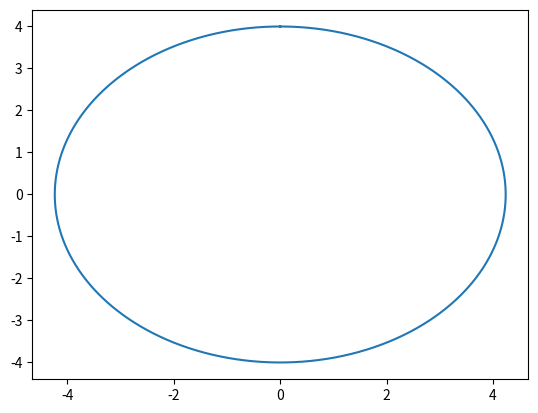
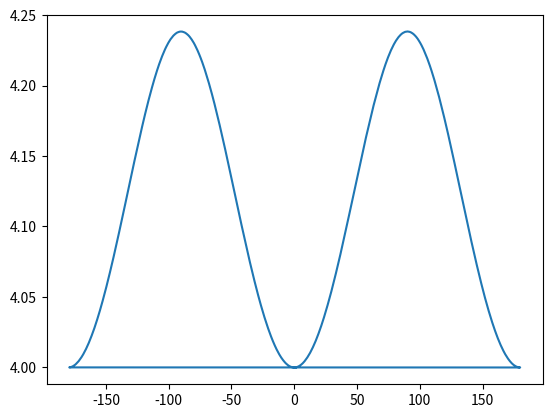
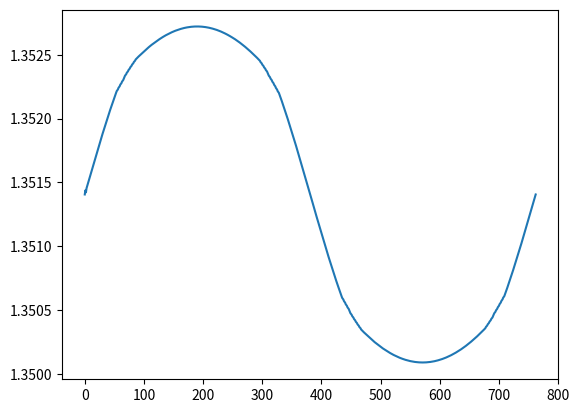
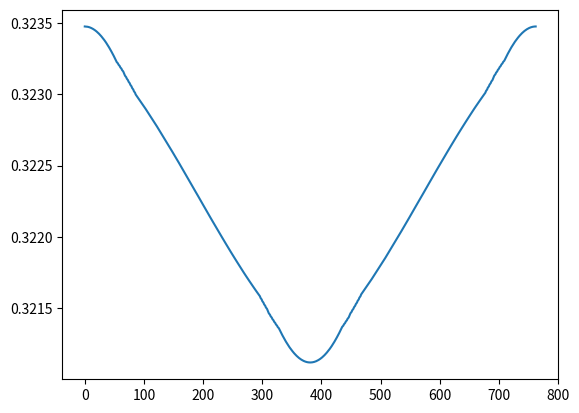
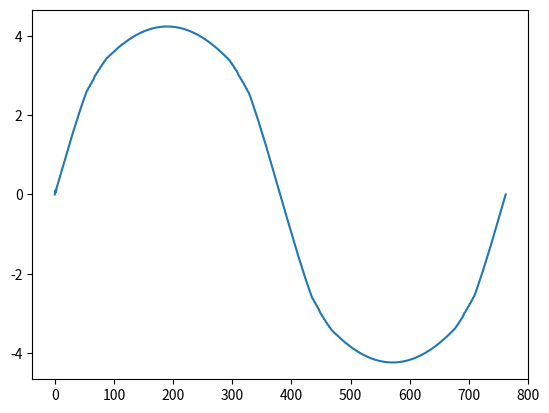
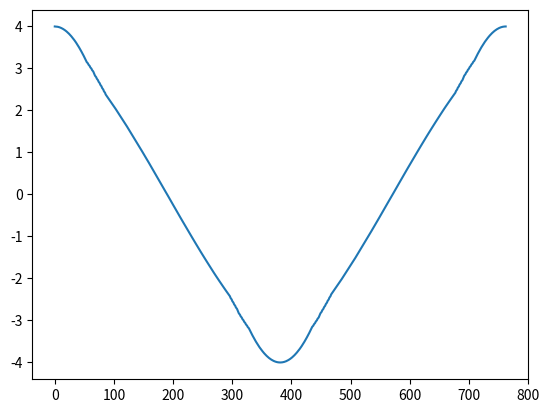

Write Python code to recreate these figures, in order.
import numpy as np
import matplotlib.pyplot as plt

ellipse=((77.429835, 18.533787),
         (77.431690, 18.533766),
         (77.430783, 18.533781),
         (77.432637, 18.533740),
         (77.433544, 18.533705),
         (77.434490, 18.533658),
         (77.435396, 18.533603),
         (77.436340, 18.533535),
         (77.437244, 18.533460),
         (77.438187, 18.533371),
         (77.439088, 18.533277),
         (77.440028, 18.533167),
         (77.440927, 18.533053),
         (77.441863, 18.532923),
         (77.442758, 18.532788),
         (77.443652, 18.532644),
         (77.444543, 18.532490),
         (77.445471, 18.532319),
         (77.446358, 18.532146),
         (77.447281, 18.531955),
         (77.448163, 18.531762),
         (77.449081, 18.531551),
         (77.449957, 18.531339),
         (77.450868, 18.531107),
         (77.451739, 18.530876),
         (77.452643, 18.530624),
         (77.453507, 18.530374),
         (77.454405, 18.530103),
         (77.455261, 18.529833),
         (77.456151, 18.529542),
         (77.457000, 18.529254),
         (77.457845, 18.528956),
         (77.458686, 18.528650),
         (77.459559, 18.528321),
         (77.460391, 18.527996),
         (77.461255, 18.527647),
         (77.462078, 18.527304),
         (77.462931, 18.526937),
         (77.463745, 18.526575),
         (77.464588, 18.526189),
         (77.465391, 18.525810),
         (77.466224, 18.525406),
         (77.467016, 18.525009),
         (77.467838, 18.524586),
         (77.468619, 18.524172),
         (77.469428, 18.523732),
         (77.470198, 18.523301),
         (77.470962, 18.522861),
         (77.471720, 18.522414),
         (77.472504, 18.521938),
         (77.473249, 18.521474),
         (77.474021, 18.520982),
         (77.474753, 18.520502),
         (77.475510, 18.519992),
         (77.476229, 18.519496),
         (77.476602, 18.519234),
         (77.476972, 18.518970),
         (77.477677, 18.518458),
         (77.478043, 18.518188),
         (77.478406, 18.517916),
         (77.479097, 18.517388),
         (77.479454, 18.517110),
         (77.479810, 18.516830),
         (77.480486, 18.516288),
         (77.480836, 18.516002),
         (77.481184, 18.515714),
         (77.481845, 18.515157),
         (77.482498, 18.514593),
         (77.483144, 18.514022),
         (77.483478, 18.513721),
         (77.483810, 18.513418),
         (77.484440, 18.512833),
         (77.484765, 18.512525),
         (77.485089, 18.512215),
         (77.485702, 18.511616),
         (77.486019, 18.511301),
         (77.486334, 18.510984),
         (77.486931, 18.510372),
         (77.487239, 18.51005),
         (77.487545, 18.509726),
         (77.488125, 18.509101),
         (77.488424, 18.508772),
         (77.488721, 18.508442),
         (77.489284, 18.507804),
         (77.489574, 18.507469),
         (77.489862, 18.507132),
         (77.490407, 18.506482),
         (77.490688, 18.506141),
         (77.490966, 18.505798),
         (77.491242, 18.505453),
         (77.491493, 18.505136),
         (77.491764, 18.504789),
         (77.492011, 18.504469),
         (77.492277, 18.504118),
         (77.492520, 18.503796),
         (77.492782, 18.503442),
         (77.493041, 18.503088),
         (77.493298, 18.502731),
         (77.493531, 18.502404),
         (77.493784, 18.502045),
         (77.494033, 18.501684),
         (77.494280, 18.501323),
         (77.494504, 18.500990),
         (77.494747, 18.500625),
         (77.494986, 18.500260),
         (77.495223, 18.499892),
         (77.495438, 18.499555),
         (77.495670, 18.499185),
         (77.495900, 18.498814),
         (77.496127, 18.498442),
         (77.496333, 18.498100),
         (77.496554, 18.497725),
         (77.496774, 18.497349),
         (77.496990, 18.496972),
         (77.497186, 18.496626),
         (77.497398, 18.496246),
         (77.497607, 18.495866),
         (77.497813, 18.495484),
         (77.498, 18.495133),
         (77.498201, 18.494749),
         (77.498399, 18.494364),
         (77.498595, 18.493978),
         (77.498771, 18.493623),
         (77.498962, 18.493235),
         (77.499134, 18.492878),
         (77.499319, 18.492487),
         (77.499486, 18.492129),
         (77.499666, 18.491737),
         (77.499844, 18.491343),
         (77.500018, 18.490949),
         (77.500175, 18.490587),
         (77.500344, 18.490191),
         (77.500511, 18.489794),
         (77.500674, 18.489396),
         (77.500822, 18.48903),
         (77.50098, 18.488631),
         (77.501135, 18.48823),
         (77.501287, 18.487829),
         (77.501425, 18.48746),
         (77.501572, 18.487057),
         (77.501716, 18.486653),
         (77.501858, 18.486248),
         (77.501985, 18.485877),
         (77.502121, 18.48547),
         (77.502254, 18.485064),
         (77.502384, 18.484656),
         (77.502501, 18.484282),
         (77.502626, 18.483872),
         (77.502748, 18.483463),
         (77.502867, 18.483052),
         (77.502973, 18.482676),
         (77.503087, 18.482264),
         (77.503197, 18.481852),
         (77.503305, 18.481439),
         (77.503401, 18.48106),
         (77.503503, 18.480646),
         (77.503594, 18.480266),
         (77.503691, 18.479851),
         (77.503777, 18.47947),
         (77.503868, 18.479053),
         (77.503956, 18.478637),
         (77.504041, 18.47822),
         (77.504116, 18.477837),
         (77.504196, 18.477419),
         (77.504272, 18.477001),
         (77.504346, 18.476582),
         (77.504411, 18.476197),
         (77.504479, 18.475778),
         (77.504544, 18.475358),
         (77.504606, 18.474937),
         (77.50466, 18.474552),
         (77.504716, 18.474131),
         (77.50477, 18.47371),
         (77.50482, 18.473288),
         (77.504864, 18.472901),
         (77.504909, 18.472479),
         (77.504951, 18.472057),
         (77.50499, 18.471634),
         (77.505023, 18.471247),
         (77.505056, 18.470824),
         (77.505086, 18.470401),
         (77.505113, 18.469977),
         (77.505136, 18.469589),
         (77.505157, 18.469166),
         (77.505176, 18.468742),
         (77.505192, 18.468318),
         (77.505203, 18.46793),
         (77.505213, 18.467506),
         (77.50522, 18.467117),
         (77.505224, 18.466693),
         (77.505225, 18.466304),
         (77.505224, 18.46588),
         (77.505219, 18.465456),
         (77.505212, 18.465032),
         (77.505202, 18.464644),
         (77.505189, 18.46422),
         (77.505173, 18.463796),
         (77.505154, 18.463373),
         (77.505134, 18.462984),
         (77.505109, 18.462561),
         (77.505081, 18.462138),
         (77.505051, 18.461715),
         (77.50502, 18.461327),
         (77.504983, 18.460904),
         (77.504944, 18.460482),
         (77.504902, 18.460059),
         (77.50486, 18.459672),
         (77.504812, 18.459251),
         (77.504761, 18.458829),
         (77.504707, 18.458408),
         (77.504655, 18.458022),
         (77.504596, 18.457601),
         (77.504533, 18.457181),
         (77.504468, 18.456761),
         (77.504405, 18.456376),
         (77.504334, 18.455957),
         (77.50426, 18.455538),
         (77.504183, 18.45512),
         (77.504109, 18.454737),
         (77.504027, 18.45432),
         (77.503948, 18.453937),
         (77.50386, 18.453521),
         (77.503777, 18.453139),
         (77.503683, 18.452724),
         (77.503586, 18.452309),
         (77.503486, 18.451894),
         (77.503392, 18.451515),
         (77.503287, 18.451101),
         (77.503179, 18.450688),
         (77.503068, 18.450276),
         (77.502963, 18.449899),
         (77.502847, 18.449488),
         (77.502727, 18.449078),
         (77.502605, 18.448668),
         (77.50249, 18.448293),
         (77.502362, 18.447885),
         (77.502232, 18.447477),
         (77.502098, 18.447071),
         (77.501973, 18.446698),
         (77.501834, 18.446293),
         (77.501692, 18.445889),
         (77.501548, 18.445485),
         (77.501412, 18.445115),
         (77.501262, 18.444713),
         (77.501109, 18.444312),
         (77.500954, 18.443912),
         (77.500808, 18.443545),
         (77.500647, 18.443147),
         (77.500483, 18.442749),
         (77.500316, 18.442352),
         (77.500161, 18.441989),
         (77.499989, 18.441594),
         (77.499829, 18.441233),
         (77.499652, 18.44084),
         (77.499486, 18.44048),
         (77.499304, 18.440089),
         (77.499118, 18.439699),
         (77.49893, 18.439309),
         (77.498755, 18.438954),
         (77.498562, 18.438567),
         (77.498366, 18.438181),
         (77.498167, 18.437796),
         (77.497983, 18.437444),
         (77.497779, 18.437061),
         (77.497572, 18.43668),
         (77.497363, 18.436299),
         (77.497169, 18.435952),
         (77.496954, 18.435574),
         (77.496737, 18.435197),
         (77.496518, 18.434821),
         (77.496314, 18.434478),
         (77.496089, 18.434105),
         (77.495862, 18.433733),
         (77.495632, 18.433362),
         (77.495419, 18.433023),
         (77.495184, 18.432655),
         (77.494947, 18.432288),
         (77.494706, 18.431923),
         (77.494484, 18.431589),
         (77.494239, 18.431226),
         (77.493992, 18.430864),
         (77.493742, 18.430504),
         (77.49351, 18.430175),
         (77.493255, 18.429818),
         (77.49302, 18.429492),
         (77.49276, 18.429137),
         (77.49252, 18.428813),
         (77.492255, 18.428461),
         (77.491988, 18.428111),
         (77.491719, 18.427762),
         (77.49147, 18.427444),
         (77.491196, 18.427098),
         (77.49092, 18.426754),
         (77.490641, 18.426411),
         (77.490383, 18.426098),
         (77.4901, 18.425758),
         (77.489814, 18.42542),
         (77.48926, 18.424777),
         (77.488967, 18.424443),
         (77.488672, 18.424112),
         (77.4881, 18.42348),
         (77.487798, 18.423154),
         (77.487494, 18.422828),
         (77.486905, 18.42221),
         (77.486594, 18.42189),
         (77.486282, 18.421572),
         (77.485676, 18.420966),
         (77.485356, 18.420653),
         (77.485035, 18.420342),
         (77.484412, 18.41975),
         (77.483782, 18.419165),
         (77.483144, 18.418587),
         (77.482808, 18.418288),
         (77.48247, 18.417991),
         (77.481816, 18.417427),
         (77.481472, 18.417136),
         (77.481126, 18.416847),
         (77.480457, 18.416297),
         (77.480105, 18.416014),
         (77.479751, 18.415732),
         (77.479067, 18.415197),
         (77.478707, 18.414922),
         (77.478345, 18.414648),
         (77.477647, 18.414129),
         (77.47728, 18.413861),
         (77.476911, 18.413595),
         (77.476198, 18.413091),
         (77.475824, 18.412832),
         (77.475447, 18.412574),
         (77.474721, 18.412086),
         (77.473957, 18.411586),
         (77.473217, 18.411114),
         (77.472472, 18.41065),
         (77.47172, 18.410195),
         (77.470929, 18.409728),
         (77.470165, 18.409289),
         (77.469361, 18.40884),
         (77.468585, 18.408418),
         (77.467769, 18.407987),
         (77.466982, 18.407582),
         (77.466155, 18.407169),
         (77.465356, 18.406782),
         (77.464518, 18.406387),
         (77.463709, 18.406018),
         (77.46286, 18.405641),
         (77.462042, 18.40529),
         (77.461183, 18.404932),
         (77.460355, 18.404599),
         (77.459522, 18.404274),
         (77.458686, 18.403959),
         (77.457808, 18.403639),
         (77.456963, 18.403342),
         (77.456077, 18.403042),
         (77.455224, 18.402764),
         (77.45433, 18.402483),
         (77.45347, 18.402224),
         (77.452568, 18.401963),
         (77.451701, 18.401723),
         (77.450793, 18.401482),
         (77.449919, 18.401261),
         (77.449004, 18.40104),
         (77.448125, 18.400838),
         (77.447204, 18.400637),
         (77.44632, 18.400455),
         (77.445433, 18.400282),
         (77.444543, 18.400119),
         (77.443613, 18.399958),
         (77.442719, 18.399815),
         (77.441785, 18.399675),
         (77.440888, 18.399551),
         (77.43995, 18.399432),
         (77.439049, 18.399328),
         (77.438108, 18.39923),
         (77.437205, 18.399145),
         (77.436262, 18.399068),
         (77.435357, 18.399003),
         (77.434411, 18.398946),
         (77.433505, 18.398902),
         (77.432558, 18.398866),
         (77.431651, 18.398842),
         (77.430743, 18.398827),
         (77.429835, 18.398822),
         (77.428888, 18.398827),
         (77.42798, 18.398842),
         (77.427033, 18.398869),
         (77.426126, 18.398904),
         (77.42518, 18.398951),
         (77.424275, 18.399006),
         (77.42333, 18.399074),
         (77.422426, 18.399149),
         (77.421484, 18.399237),
         (77.420582, 18.399332),
         (77.419643, 18.399442),
         (77.418744, 18.399556),
         (77.417808, 18.399686),
         (77.416912, 18.399821),
         (77.416019, 18.399965),
         (77.415127, 18.400119),
         (77.414199, 18.400289),
         (77.413312, 18.400463),
         (77.412389, 18.400654),
         (77.411507, 18.400846),
         (77.41059, 18.401058),
         (77.409714, 18.40127),
         (77.408802, 18.401501),
         (77.407932, 18.401733),
         (77.407027, 18.401984),
         (77.406163, 18.402235),
         (77.405266, 18.402506),
         (77.404409, 18.402776),
         (77.403519, 18.403067),
         (77.402671, 18.403355),
         (77.401826, 18.403652),
         (77.400985, 18.403959),
         (77.400112, 18.404288),
         (77.39928, 18.404613),
         (77.398416, 18.404962),
         (77.397593, 18.405305),
         (77.396739, 18.405672),
         (77.395926, 18.406033),
         (77.395082, 18.40642),
         (77.394279, 18.406799),
         (77.393447, 18.407203),
         (77.392654, 18.4076),
         (77.391833, 18.408023),
         (77.391052, 18.408436),
         (77.390242, 18.408877),
         (77.389473, 18.409308),
         (77.388709, 18.409747),
         (77.387951, 18.410195),
         (77.387167, 18.41067),
         (77.386421, 18.411134),
         (77.38565, 18.411627),
         (77.384918, 18.412107),
         (77.38416, 18.412617),
         (77.383441, 18.413113),
         (77.383069, 18.413375),
         (77.382698, 18.413639),
         (77.381993, 18.414151),
         (77.381628, 18.414421),
         (77.381265, 18.414693),
         (77.380574, 18.415221),
         (77.380216, 18.415499),
         (77.379861, 18.415779),
         (77.379185, 18.416321),
         (77.378835, 18.416607),
         (77.378487, 18.416895),
         (77.377826, 18.417452),
         (77.377172, 18.418016),
         (77.376527, 18.418587),
         (77.376193, 18.418888),
         (77.375861, 18.419191),
         (77.375231, 18.419776),
         (77.374905, 18.420084),
         (77.374582, 18.420394),
         (77.373968, 18.420993),
         (77.373651, 18.421308),
         (77.373337, 18.421624),
         (77.37274, 18.422237),
         (77.372432, 18.422559),
         (77.372126, 18.422882),
         (77.371546, 18.423508),
         (77.371246, 18.423836),
         (77.370949, 18.424167),
         (77.370387, 18.424804),
         (77.370097, 18.42514),
         (77.369809, 18.425476),
         (77.369264, 18.426126),
         (77.368983, 18.426468),
         (77.368705, 18.426811),
         (77.368429, 18.427156),
         (77.368178, 18.427473),
         (77.367906, 18.42782),
         (77.36766, 18.42814),
         (77.367393, 18.428491),
         (77.367151, 18.428813),
         (77.366889, 18.429166),
         (77.36663, 18.429521),
         (77.366373, 18.429877),
         (77.366139, 18.430205),
         (77.365887, 18.430564),
         (77.365637, 18.430924),
         (77.36539, 18.431286),
         (77.365166, 18.431619),
         (77.364924, 18.431983),
         (77.364684, 18.432349),
         (77.364447, 18.432716),
         (77.364232, 18.433054),
         (77.364, 18.433424),
         (77.363771, 18.433794),
         (77.363544, 18.434167),
         (77.363338, 18.434509),
         (77.363116, 18.434884),
         (77.362897, 18.435259),
         (77.36268, 18.435637),
         (77.362484, 18.435983),
         (77.362273, 18.436363),
         (77.362064, 18.436743),
         (77.361858, 18.437125),
         (77.361671, 18.437476),
         (77.36147, 18.43786),
         (77.361272, 18.438245),
         (77.361076, 18.438631),
         (77.360899, 18.438986),
         (77.360709, 18.439374),
         (77.360537, 18.439731),
         (77.360351, 18.440121),
         (77.360184, 18.44048),
         (77.360004, 18.440872),
         (77.359827, 18.441265),
         (77.359653, 18.44166),
         (77.359495, 18.442022),
         (77.359326, 18.442418),
         (77.35916, 18.442815),
         (77.358996, 18.443213),
         (77.358849, 18.443579),
         (77.358691, 18.443978),
         (77.358536, 18.444379),
         (77.358383, 18.44478),
         (77.358246, 18.445149),
         (77.358099, 18.445552),
         (77.357954, 18.445956),
         (77.357813, 18.446361),
         (77.357686, 18.446732),
         (77.35755, 18.447138),
         (77.357417, 18.447545),
         (77.357287, 18.447953),
         (77.35717, 18.448327),
         (77.357045, 18.448736),
         (77.356923, 18.449146),
         (77.356804, 18.449556),
         (77.356698, 18.449933),
         (77.356584, 18.450345),
         (77.356473, 18.450757),
         (77.356366, 18.45117),
         (77.35627, 18.451549),
         (77.356168, 18.451963),
         (77.356076, 18.452343),
         (77.35598, 18.452758),
         (77.355894, 18.453139),
         (77.355803, 18.453555),
         (77.355715, 18.453972),
         (77.35563, 18.454389),
         (77.355554, 18.454772),
         (77.355475, 18.45519),
         (77.355398, 18.455608),
         (77.355325, 18.456027),
         (77.35526, 18.456411),
         (77.355192, 18.456831),
         (77.355127, 18.457251),
         (77.355065, 18.457671),
         (77.355011, 18.458057),
         (77.354954, 18.458478),
         (77.354901, 18.458899),
         (77.35485, 18.459321),
         (77.354806, 18.459708),
         (77.354762, 18.46013),
         (77.35472, 18.460552),
         (77.354681, 18.460975),
         (77.354648, 18.461362),
         (77.354615, 18.461785),
         (77.354584, 18.462208),
         (77.354557, 18.462632),
         (77.354535, 18.46302),
         (77.354513, 18.463443),
         (77.354495, 18.463867),
         (77.354479, 18.464291),
         (77.354467, 18.464679),
         (77.354457, 18.465103),
         (77.354451, 18.465492),
         (77.354447, 18.465916),
         (77.354445, 18.466304),
         (77.354447, 18.466728),
         (77.354451, 18.467152),
         (77.354459, 18.467576),
         (77.354468, 18.467965),
         (77.354481, 18.468389),
         (77.354497, 18.468813),
         (77.354517, 18.469236),
         (77.354537, 18.469624),
         (77.354561, 18.470048),
         (77.354589, 18.470471),
         (77.35462, 18.470894),
         (77.354651, 18.471282),
         (77.354687, 18.471705),
         (77.354727, 18.472127),
         (77.354769, 18.47255),
         (77.35481, 18.472936),
         (77.354858, 18.473358),
         (77.354909, 18.47378),
         (77.354963, 18.474201),
         (77.355015, 18.474587),
         (77.355075, 18.475008),
         (77.355138, 18.475428),
         (77.355203, 18.475848),
         (77.355266, 18.476232),
         (77.355337, 18.476652),
         (77.355411, 18.47707),
         (77.355488, 18.477489),
         (77.355561, 18.477872),
         (77.355644, 18.478289),
         (77.355722, 18.478672),
         (77.35581, 18.479088),
         (77.355894, 18.47947),
         (77.355988, 18.479885),
         (77.356085, 18.4803),
         (77.356184, 18.480715),
         (77.356278, 18.481094),
         (77.356384, 18.481508),
         (77.356492, 18.48192),
         (77.356603, 18.482333),
         (77.356707, 18.48271),
         (77.356824, 18.483121),
         (77.356943, 18.483531),
         (77.357066, 18.483941),
         (77.35718, 18.484316),
         (77.357308, 18.484724),
         (77.357439, 18.485131),
         (77.357572, 18.485538),
         (77.357697, 18.48591),
         (77.357836, 18.486316),
         (77.357978, 18.48672),
         (77.358123, 18.487124),
         (77.358258, 18.487493),
         (77.358408, 18.487896),
         (77.358561, 18.488297),
         (77.358717, 18.488697),
         (77.358862, 18.489063),
         (77.359024, 18.489462),
         (77.359187, 18.48986),
         (77.359354, 18.490257),
         (77.359509, 18.49062),
         (77.359682, 18.491015),
         (77.359842, 18.491376),
         (77.360019, 18.491769),
         (77.360184, 18.492129),
         (77.360367, 18.49252),
         (77.360552, 18.49291),
         (77.36074, 18.493299),
         (77.360915, 18.493655),
         (77.361108, 18.494042),
         (77.361305, 18.494428),
         (77.361503, 18.494813),
         (77.361688, 18.495165),
         (77.361892, 18.495548),
         (77.362098, 18.495929),
         (77.362308, 18.496309),
         (77.362502, 18.496657),
         (77.362716, 18.497035),
         (77.362933, 18.497412),
         (77.363153, 18.497788),
         (77.363357, 18.498131),
         (77.363581, 18.498504),
         (77.363809, 18.498876),
         (77.364039, 18.499247),
         (77.364252, 18.499586),
         (77.364487, 18.499954),
         (77.364724, 18.500321),
         (77.364964, 18.500686),
         (77.365186, 18.50102),
         (77.365431, 18.501383),
         (77.365679, 18.501744),
         (77.365929, 18.502105),
         (77.36616, 18.502433),
         (77.366415, 18.502791),
         (77.366651, 18.503117),
         (77.366911, 18.503472),
         (77.367151, 18.503796),
         (77.367415, 18.504147),
         (77.367682, 18.504498),
         (77.367951, 18.504847),
         (77.3682, 18.505165),
         (77.368474, 18.505511),
         (77.368751, 18.505855),
         (77.36903, 18.506198),
         (77.369287, 18.506511),
         (77.369571, 18.50685),
         (77.369857, 18.507189),
         (77.370411, 18.507832),
         (77.370704, 18.508166),
         (77.370999, 18.508497),
         (77.371571, 18.509128),
         (77.371872, 18.509455),
         (77.372176, 18.50978),
         (77.372766, 18.510399),
         (77.373076, 18.510719),
         (77.373389, 18.511037),
         (77.373995, 18.511642),
         (77.374314, 18.511956),
         (77.374636, 18.512267),
         (77.375258, 18.512859),
         (77.375888, 18.513444),
         (77.376527, 18.514022),
         (77.376863, 18.514321),
         (77.377201, 18.514618),
         (77.377854, 18.515181),
         (77.378199, 18.515473),
         (77.378545, 18.515762),
         (77.379214, 18.516312),
         (77.379566, 18.516595),
         (77.37992, 18.516877),
         (77.380604, 18.517411),
         (77.380964, 18.517687),
         (77.381325, 18.517961),
         (77.382024, 18.51848),
         (77.382391, 18.518748),
         (77.38276, 18.519014),
         (77.383472, 18.519518),
         (77.383847, 18.519777),
         (77.384223, 18.520035),
         (77.384949, 18.520523),
         (77.385714, 18.521023),
         (77.386453, 18.521495),
         (77.387199, 18.521958),
         (77.387951, 18.522414),
         (77.388742, 18.522881),
         (77.389506, 18.52332),
         (77.39031, 18.523769),
         (77.391086, 18.524191),
         (77.391901, 18.524622),
         (77.392689, 18.525027),
         (77.393516, 18.52544),
         (77.394314, 18.525827),
         (77.395153, 18.526222),
         (77.395961, 18.526591),
         (77.39681, 18.526968),
         (77.397629, 18.527319),
         (77.398488, 18.527677),
         (77.399316, 18.52801),
         (77.400148, 18.528335),
         (77.400985, 18.52865),
         (77.401862, 18.52897),
         (77.402707, 18.529267),
         (77.403593, 18.529567),
         (77.404446, 18.529845),
         (77.405341, 18.530126),
         (77.406201, 18.530385),
         (77.407102, 18.530646),
         (77.40797, 18.530886),
         (77.408878, 18.531127),
         (77.409752, 18.531348),
         (77.410666, 18.531569),
         (77.411546, 18.531771),
         (77.412466, 18.531971),
         (77.413351, 18.532154),
         (77.414238, 18.532327),
         (77.415127, 18.53249),
         (77.416058, 18.53265),
         (77.416951, 18.532794),
         (77.417886, 18.532934),
         (77.418783, 18.533058),
         (77.419721, 18.533177),
         (77.420621, 18.533281),
         (77.421562, 18.533379),
         (77.422465, 18.533464),
         (77.423409, 18.533541),
         (77.424314, 18.533606),
         (77.425259, 18.533662),
         (77.426166, 18.533707),
         (77.427112, 18.533743),
         (77.428020, 18.533767),
         (77.428927, 18.533782),
         (77.429835, 18.533787))

ellipse_lon=np.radians(np.array([x[0] for x in ellipse]))
ellipse_lat=np.radians(np.array([x[1] for x in ellipse]))
mars_r=3396
lon0=(np.max(ellipse_lon)+np.min(ellipse_lon))/2
lat0=(np.max(ellipse_lat)+np.min(ellipse_lat))/2
x=(ellipse_lon-lon0)*np.cos(ellipse_lat)*mars_r
y=(ellipse_lat-lat0)                    *mars_r
az=np.arctan2(x,y)
r=np.sqrt(x**2+y**2)
plt.figure('xy')
plt.plot(x,y)
plt.figure('polar')
plt.plot(np.degrees(az),r)
plt.figure('lon')
plt.plot(ellipse_lon)
plt.figure('lat')
plt.plot(ellipse_lat)
plt.figure('x')
plt.plot(x)
plt.figure('y')
plt.plot(y)
plt.show()
